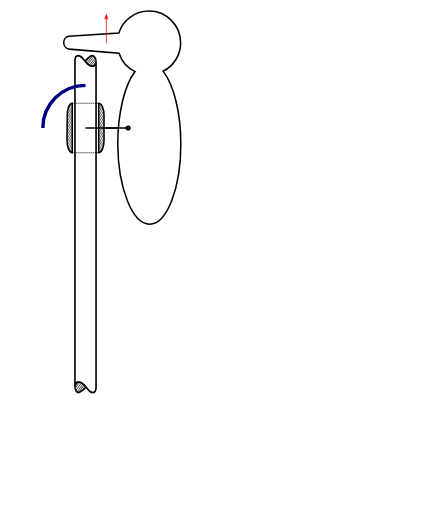
t = 0.00 s
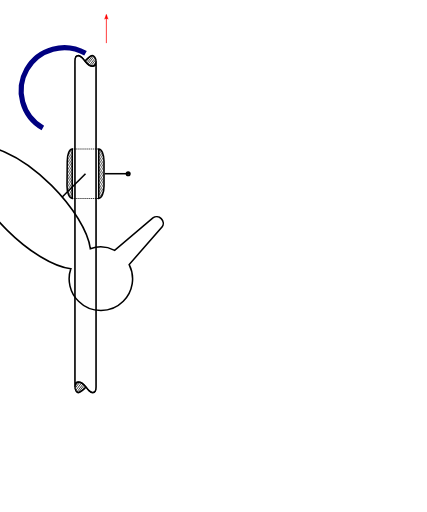
t = 1.50 s
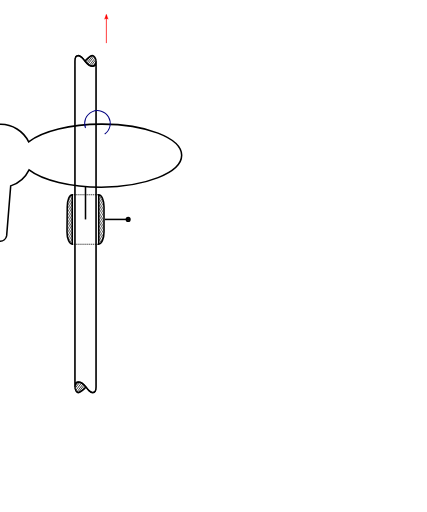
t = 3.00 s
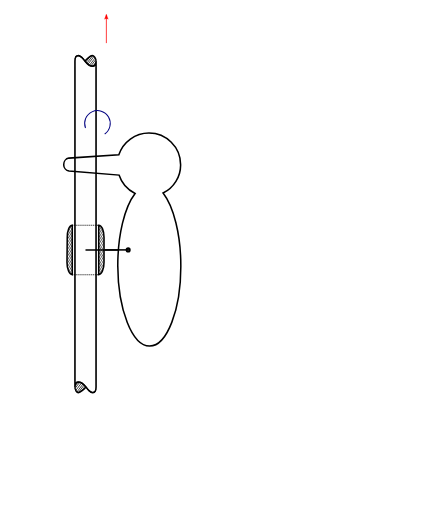
t = 4.00 s
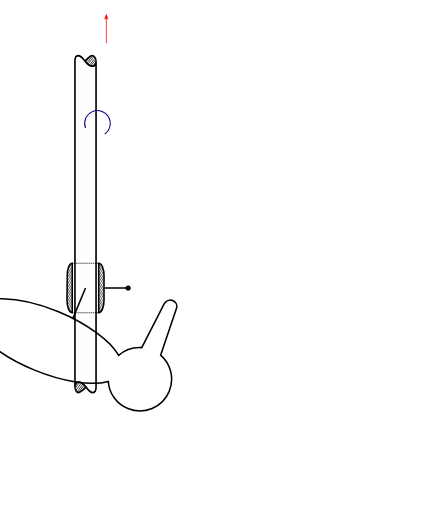
t = 5.25 s
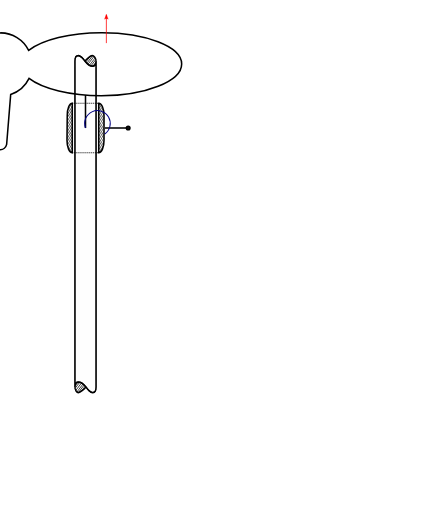
t = 7.00 s

The animated SVG that drew these frames (rendered in a browser with its animation timeline set to each time). Animation: 6 SMIL elements (animate=2,animateTransform=4); one cycle of 7.00 s, repeats indefinitely.

<?xml version="1.0" encoding="UTF-8" standalone="no"?>
<!-- Created with Inkscape (http://www.inkscape.org/) -->

<svg
   xmlns:dc="http://purl.org/dc/elements/1.1/"
   xmlns:cc="http://creativecommons.org/ns#"
   xmlns:rdf="http://www.w3.org/1999/02/22-rdf-syntax-ns#"
   xmlns:svg="http://www.w3.org/2000/svg"
   xmlns="http://www.w3.org/2000/svg"
   xmlns:sodipodi="http://sodipodi.sourceforge.net/DTD/sodipodi-0.dtd"
   xmlns:inkscape="http://www.inkscape.org/namespaces/inkscape"
   width="400mm"
   height="400mm"
   viewBox="80 20 100 120"
   version="1.1"
   id="svg4659"
   inkscape:version="0.92.2 5c3e80d, 2017-08-06"
   sodipodi:docname="WoodpeckerAnimationTemplate.svg">
  <defs
     id="defs4653">
    <marker
       inkscape:stockid="Arrow2Mend"
       orient="auto"
       refY="0.0"
       refX="0.0"
       id="Arrow2Mend"
       style="overflow:visible;"
       inkscape:isstock="true">
      <path
         id="path940"
         style="fill-rule:evenodd;stroke-width:0.625;stroke-linejoin:round;stroke:#ff0000;stroke-opacity:1;fill:#ff0000;fill-opacity:1"
         d="M 8.7185878,4.0337352 L -2.2072895,0.016013256 L 8.7185884,-4.0017078 C 6.9730900,-1.6296469 6.9831476,1.6157441 8.7185878,4.0337352 z "
         transform="scale(0.6) rotate(180) translate(0,0)" />
    </marker>
    <marker
       inkscape:stockid="Arrow2Lend"
       orient="auto"
       refY="0.0"
       refX="0.0"
       id="Arrow2Lend"
       style="overflow:visible;"
       inkscape:isstock="true">
      <path
         id="path934"
         style="fill-rule:evenodd;stroke-width:0.625;stroke-linejoin:round;stroke:#ff0000;stroke-opacity:1;fill:#ff0000;fill-opacity:1"
         d="M 8.7185878,4.0337352 L -2.2072895,0.016013256 L 8.7185884,-4.0017078 C 6.9730900,-1.6296469 6.9831476,1.6157441 8.7185878,4.0337352 z "
         transform="scale(1.1) rotate(180) translate(1,0)" />
    </marker>
    <marker
       inkscape:stockid="Arrow1Lend"
       orient="auto"
       refY="0.0"
       refX="0.0"
       id="Arrow1Lend"
       style="overflow:visible;"
       inkscape:isstock="true">
      <path
         id="path916"
         d="M 0.0,0.0 L 5.0,-5.0 L -12.5,0.0 L 5.0,5.0 L 0.0,0.0 z "
         style="fill-rule:evenodd;stroke:#ff0000;stroke-width:1pt;stroke-opacity:1;fill:#ff0000;fill-opacity:1"
         transform="scale(0.8) rotate(180) translate(12.5,0)" />
    </marker>
    <marker
       inkscape:stockid="Arrow1Mstart"
       orient="auto"
       refY="0.0"
       refX="0.0"
       id="Arrow1Mstart"
       style="overflow:visible"
       inkscape:isstock="true">
      <path
         id="path919"
         d="M 0.0,0.0 L 5.0,-5.0 L -12.5,0.0 L 5.0,5.0 L 0.0,0.0 z "
         style="fill-rule:evenodd;stroke:#ff0000;stroke-width:1pt;stroke-opacity:1;fill:#ff0000;fill-opacity:1"
         transform="scale(0.4) translate(10,0)" />
    </marker>
    <marker
       inkscape:stockid="Arrow1Send"
       orient="auto"
       refY="0.0"
       refX="0.0"
       id="marker1365"
       style="overflow:visible;"
       inkscape:isstock="true">
      <path
         id="path1363"
         d="M 0.0,0.0 L 5.0,-5.0 L -12.5,0.0 L 5.0,5.0 L 0.0,0.0 z "
         style="fill-rule:evenodd;stroke:#ff0000;stroke-width:1pt;stroke-opacity:1;fill:#ff0000;fill-opacity:1"
         transform="scale(0.2) rotate(180) translate(6,0)" />
    </marker>
    <marker
       inkscape:stockid="Arrow1Send"
       orient="auto"
       refY="0.0"
       refX="0.0"
       id="Arrow1Send"
       style="overflow:visible;"
       inkscape:isstock="true">
      <path
         id="path928"
         d="M 0.0,0.0 L 5.0,-5.0 L -12.5,0.0 L 5.0,5.0 L 0.0,0.0 z "
         style="fill-rule:evenodd;stroke:#ff0000;stroke-width:1pt;stroke-opacity:1;fill:#ff0000;fill-opacity:1"
         transform="scale(0.2) rotate(180) translate(6,0)" />
    </marker>
    <clipPath
       id="id0">
      <path
         id="path5044"
         d="M 22,2 V 189 C 11,189 3,169 3,143 L 2,49 C 2,23 11,2 22,2 Z"
         inkscape:connector-curvature="0" />
    </clipPath>
    <clipPath
       id="id1">
      <path
         id="path5047"
         d="m 122,2 v 187 c 11,0 20,-20 20,-46 V 49 C 142,23 133,2 122,2 Z"
         inkscape:connector-curvature="0" />
    </clipPath>
    <clipPath
       id="id0-5">
      <path
         id="path5044-5"
         d="M 22,2 V 189 C 11,189 3,169 3,143 L 2,49 C 2,23 11,2 22,2 Z"
         inkscape:connector-curvature="0" />
    </clipPath>
    <clipPath
       id="id1-8">
      <path
         id="path5047-2"
         d="m 122,2 v 187 c 11,0 20,-20 20,-46 V 49 C 142,23 133,2 122,2 Z"
         inkscape:connector-curvature="0" />
    </clipPath>
    <clipPath
       id="id0-5-5">
      <path
         id="path5044-5-6"
         d="M 22,2 V 189 C 11,189 3,169 3,143 L 2,49 C 2,23 11,2 22,2 Z"
         inkscape:connector-curvature="0" />
    </clipPath>
    <clipPath
       id="id1-8-5">
      <path
         id="path5047-2-3"
         d="m 122,2 v 187 c 11,0 20,-20 20,-46 V 49 C 142,23 133,2 122,2 Z"
         inkscape:connector-curvature="0" />
    </clipPath>
    <clipPath
       id="id0-5-0">
      <path
         id="path5044-5-3"
         d="M 22,2 V 189 C 11,189 3,169 3,143 L 2,49 C 2,23 11,2 22,2 Z"
         inkscape:connector-curvature="0" />
    </clipPath>
    <clipPath
       id="id1-8-0">
      <path
         id="path5047-2-1"
         d="m 122,2 v 187 c 11,0 20,-20 20,-46 V 49 C 142,23 133,2 122,2 Z"
         inkscape:connector-curvature="0" />
    </clipPath>
    <clipPath
       id="id0-5-0-0">
      <path
         id="path5044-5-3-4"
         d="M 22,2 V 189 C 11,189 3,169 3,143 L 2,49 C 2,23 11,2 22,2 Z"
         inkscape:connector-curvature="0" />
    </clipPath>
    <clipPath
       id="id1-8-0-1">
      <path
         id="path5047-2-1-0"
         d="m 122,2 v 187 c 11,0 20,-20 20,-46 V 49 C 142,23 133,2 122,2 Z"
         inkscape:connector-curvature="0" />
    </clipPath>
    <clipPath
       id="id0-5-0-0-1">
      <path
         id="path5044-5-3-4-7"
         d="M 22,2 V 189 C 11,189 3,169 3,143 L 2,49 C 2,23 11,2 22,2 Z"
         inkscape:connector-curvature="0" />
    </clipPath>
    <clipPath
       id="id1-8-0-1-4">
      <path
         id="path5047-2-1-0-5"
         d="m 122,2 v 187 c 11,0 20,-20 20,-46 V 49 C 142,23 133,2 122,2 Z"
         inkscape:connector-curvature="0" />
    </clipPath>
    <marker
       inkscape:stockid="Arrow2Mend"
       orient="auto"
       refY="0"
       refX="0"
       id="Arrow2Mend-7"
       style="overflow:visible"
       inkscape:isstock="true">
      <path
         inkscape:connector-curvature="0"
         id="path940-9"
         style="fill:#ff0000;fill-opacity:1;fill-rule:evenodd;stroke:#ff0000;stroke-width:0.625;stroke-linejoin:round;stroke-opacity:1"
         d="M 8.7185878,4.0337352 -2.2072895,0.01601326 8.7185884,-4.0017078 c -1.7454984,2.3720609 -1.7354408,5.6174519 -6e-7,8.035443 z"
         transform="scale(-0.6)" />
    </marker>
    <marker
       inkscape:stockid="Arrow2Mend"
       orient="auto"
       refY="0"
       refX="0"
       id="Arrow2Mend-7-8"
       style="overflow:visible"
       inkscape:isstock="true">
      <path
         inkscape:connector-curvature="0"
         id="path940-9-0"
         style="fill:#ff0000;fill-opacity:1;fill-rule:evenodd;stroke:#ff0000;stroke-width:0.625;stroke-linejoin:round;stroke-opacity:1"
         d="M 8.7185878,4.0337352 -2.2072895,0.01601326 8.7185884,-4.0017078 c -1.7454984,2.3720609 -1.7354408,5.6174519 -6e-7,8.035443 z"
         transform="scale(-0.6)" />
    </marker>
    <marker
       inkscape:stockid="Arrow2Mend"
       orient="auto"
       refY="0"
       refX="0"
       id="Arrow2Mend-7-8-4"
       style="overflow:visible"
       inkscape:isstock="true">
      <path
         inkscape:connector-curvature="0"
         id="path940-9-0-8"
         style="fill:#ff0000;fill-opacity:1;fill-rule:evenodd;stroke:#ff0000;stroke-width:0.625;stroke-linejoin:round;stroke-opacity:1"
         d="M 8.7185878,4.0337352 -2.2072895,0.01601326 8.7185884,-4.0017078 c -1.7454984,2.3720609 -1.7354408,5.6174519 -6e-7,8.035443 z"
         transform="scale(-0.6)" />
    </marker>
    <marker
       inkscape:stockid="Arrow2Mend"
       orient="auto"
       refY="0"
       refX="0"
       id="Arrow2Mend-9"
       style="overflow:visible"
       inkscape:isstock="true">
      <path
         inkscape:connector-curvature="0"
         id="path940-0"
         style="fill:#ff0000;fill-opacity:1;fill-rule:evenodd;stroke:#ff0000;stroke-width:0.625;stroke-linejoin:round;stroke-opacity:1"
         d="M 8.7185878,4.0337352 -2.2072895,0.01601326 8.7185884,-4.0017078 c -1.7454984,2.3720609 -1.7354408,5.6174519 -6e-7,8.035443 z"
         transform="scale(-0.6)" />
    </marker>
    <marker
       inkscape:stockid="Arrow2Mend"
       orient="auto"
       refY="0"
       refX="0"
       id="Arrow2Mend-9-2"
       style="overflow:visible"
       inkscape:isstock="true">
      <path
         inkscape:connector-curvature="0"
         id="path940-0-2"
         style="fill:#ff0000;fill-opacity:1;fill-rule:evenodd;stroke:#ff0000;stroke-width:0.625;stroke-linejoin:round;stroke-opacity:1"
         d="M 8.7185878,4.0337352 -2.2072895,0.01601326 8.7185884,-4.0017078 c -1.7454984,2.3720609 -1.7354408,5.6174519 -6e-7,8.035443 z"
         transform="scale(-0.6)" />
    </marker>
  </defs>
  <sodipodi:namedview
     id="base"
     pagecolor="#ffffff"
     bordercolor="#666666"
     borderopacity="1.0"
     inkscape:pageopacity="0.0"
     inkscape:pageshadow="2"
     inkscape:zoom="1.28"
     inkscape:cx="589.95008"
     inkscape:cy="1374.6545"
     inkscape:document-units="mm"
     inkscape:current-layer="spring"
     showgrid="true"
     showguides="true"
     inkscape:snap-bbox="true"
     inkscape:bbox-nodes="true"
     inkscape:snap-bbox-edge-midpoints="true"
     inkscape:snap-bbox-midpoints="true"
     inkscape:snap-nodes="true"
     inkscape:object-paths="false"
     inkscape:snap-smooth-nodes="true"
     inkscape:snap-midpoints="false"
     inkscape:snap-intersection-paths="true"
     inkscape:object-nodes="true"
     inkscape:snap-object-midpoints="true"
     inkscape:snap-center="true"
     inkscape:snap-grids="false"
     inkscape:snap-to-guides="true"
     inkscape:window-width="1920"
     inkscape:window-height="1098"
     inkscape:window-x="0"
     inkscape:window-y="1"
     inkscape:window-maximized="1"
     inkscape:guide-bbox="true"
     inkscape:snap-page="true"
     inkscape:measure-start="8.25,813.875"
     inkscape:measure-end="56.7944,831.442">
    <inkscape:grid
       type="xygrid"
       id="grid5473" />
    <sodipodi:guide
       position="99.999999,99.999999"
       orientation="1,0"
       id="guide6266"
       inkscape:locked="false"
       inkscape:label=""
       inkscape:color="rgb(0,0,255)" />
    <sodipodi:guide
       position="200,99.999999"
       orientation="0,1"
       id="guide3798"
       inkscape:locked="false"
       inkscape:label=""
       inkscape:color="rgb(0,0,255)" />
  </sodipodi:namedview>
  <metadata
     id="metadata4656">
    <rdf:RDF>
      <cc:Work
         rdf:about="">
        <dc:format>image/svg+xml</dc:format>
        <dc:type
           rdf:resource="http://purl.org/dc/dcmitype/StillImage" />
        <dc:title />
      </cc:Work>
    </rdf:RDF>
  </metadata>
  <g
     transform="translate(100,50)"
     inkscape:groupmode="layer"
     id="world">
    <g
       id="pole"
       transform="matrix(1,0,0,1.3,0,20.816181)">
      <path
         id="path5276-6-8-1-4-9-7"
         d="M 2.4736015,30.685251 V -28.05155 c 0,0.5397 -0.2698472,0.89949 -0.8994913,0.89949 -0.5396949,0 -1.34923742,-0.53969 -1.70903382,-0.89949 -0.2698476,-0.3598 -1.07938988,-1.07939 -1.61908478,-0.98944 -0.5396949,0 -0.7195932,0.3598 -0.7195932,0.98944 v 58.736801 c 0,-0.5397 0.2698475,-0.899491 0.8095423,-0.899491 0.6296441,0 1.43918658,0.539689 1.79898308,0.899491 0.2698474,0.359788 1.07938962,1.079389 1.61908462,0.989438 0.539695,0 0.7195931,-0.359799 0.7195931,-0.989438 z"
         class="fil0 str0"
         inkscape:connector-curvature="0"
         style="clip-rule:evenodd;display:inline;fill:#fefefe;fill-rule:evenodd;stroke:#000000;stroke-width:0.19927247;image-rendering:optimizeQuality;shape-rendering:geometricPrecision;text-rendering:geometricPrecision" />
      <line
         id="line5278-4-6-4-9-3-0"
         y2="-27.961609"
         x2="2.4736023"
         y1="-27.152069"
         x1="1.7540083"
         class="fil1 str1"
         style="clip-rule:evenodd;display:inline;fill:none;fill-rule:nonzero;stroke:#000000;stroke-width:0.15294236;image-rendering:optimizeQuality;shape-rendering:geometricPrecision;text-rendering:geometricPrecision" />
      <line
         id="line5280-6-9-8-4-8-3"
         y2="-28.321381"
         x2="2.3836522"
         y1="-27.242004"
         x1="1.3042626"
         class="fil1 str1"
         style="clip-rule:evenodd;display:inline;fill:none;fill-rule:nonzero;stroke:#000000;stroke-width:0.15294236;image-rendering:optimizeQuality;shape-rendering:geometricPrecision;text-rendering:geometricPrecision" />
      <line
         id="line5282-4-0-8-4-0-9"
         y2="-28.681183"
         x2="2.2937031"
         y1="-27.33194"
         x1="0.94446635"
         class="fil1 str1"
         style="clip-rule:evenodd;display:inline;fill:none;fill-rule:nonzero;stroke:#000000;stroke-width:0.15294236;image-rendering:optimizeQuality;shape-rendering:geometricPrecision;text-rendering:geometricPrecision" />
      <line
         id="line5284-3-1-4-7-2-9"
         y2="-28.95105"
         x2="2.0238557"
         y1="-27.511841"
         x1="0.58466935"
         class="fil1 str1"
         style="clip-rule:evenodd;display:inline;fill:none;fill-rule:nonzero;stroke:#000000;stroke-width:0.15294236;image-rendering:optimizeQuality;shape-rendering:geometricPrecision;text-rendering:geometricPrecision" />
      <line
         id="line5286-8-6-5-9-4-9"
         y2="-29.040985"
         x2="1.6640592"
         y1="-27.691742"
         x1="0.31482196"
         class="fil1 str1"
         style="clip-rule:evenodd;display:inline;fill:none;fill-rule:nonzero;stroke:#000000;stroke-width:0.15294236;image-rendering:optimizeQuality;shape-rendering:geometricPrecision;text-rendering:geometricPrecision" />
      <line
         id="line5290-0-4-9-5-8-1"
         y2="-28.771149"
         x2="0.94446635"
         y1="-27.871643"
         x1="0.044974577"
         class="fil1 str1"
         style="clip-rule:evenodd;display:inline;fill:none;fill-rule:nonzero;stroke:#000000;stroke-width:0.15294236;image-rendering:optimizeQuality;shape-rendering:geometricPrecision;text-rendering:geometricPrecision" />
      <path
         id="path5292-0-8-8-6-3-7"
         d="M 2.4736015,-28.05155 V 30.685251 M -2.4736016,-28.05155 v 58.736801 m 0,-58.736801 c 0,-0.62964 0.1798983,-0.98944 0.7195932,-0.98944 0.5396949,-0.0899 1.34923718,0.62964 1.61908478,0.98944 0.3597964,0.3598 1.16933892,0.89949 1.70903382,0.89949 0.6296441,0 0.8994913,-0.35979 0.8994913,-0.89949 0,-0.53969 -0.4497456,-0.98944 -0.8994913,-0.98944 -0.4497458,0 -1.52913552,0.71959 -1.70903382,0.98944 M 2.4736015,30.685251 c 0,0.629639 -0.1798981,0.989438 -0.7195931,0.989438 -0.539695,0.09 -1.34923722,-0.62965 -1.61908462,-0.989438 -0.3597965,-0.359802 -1.16933898,-0.899491 -1.79898308,-0.899491 -0.5396948,0 -0.8095423,0.359791 -0.8095423,0.899491 0,0.539689 0.3597966,0.989438 0.8095423,0.989438 0.4497458,0 1.61908488,-0.719598 1.70903398,-0.989438"
         class="fil1 str2"
         inkscape:connector-curvature="0"
         style="clip-rule:evenodd;display:inline;fill:none;fill-rule:nonzero;stroke:#000000;stroke-width:0.31574088;stroke-miterlimit:4;stroke-dasharray:none;image-rendering:optimizeQuality;shape-rendering:geometricPrecision;text-rendering:geometricPrecision" />
      <line
         id="line5294-9-6-4-1-9-2"
         y2="30.595304"
         x2="-2.4736016"
         y1="29.785765"
         x1="-1.7540083"
         class="fil1 str1"
         style="clip-rule:evenodd;display:inline;fill:none;fill-rule:nonzero;stroke:#000000;stroke-width:0.15294236;image-rendering:optimizeQuality;shape-rendering:geometricPrecision;text-rendering:geometricPrecision" />
      <line
         id="line5296-3-1-5-5-0-3"
         y2="30.955111"
         x2="-2.4736016"
         y1="29.785765"
         x1="-1.3042628"
         class="fil1 str1"
         style="clip-rule:evenodd;display:inline;fill:none;fill-rule:nonzero;stroke:#000000;stroke-width:0.15294236;image-rendering:optimizeQuality;shape-rendering:geometricPrecision;text-rendering:geometricPrecision" />
      <line
         id="line5298-7-4-8-9-5-6"
         y2="31.314913"
         x2="-2.2937033"
         y1="29.96567"
         x1="-0.94446611"
         class="fil1 str1"
         style="clip-rule:evenodd;display:inline;fill:none;fill-rule:nonzero;stroke:#000000;stroke-width:0.15294236;image-rendering:optimizeQuality;shape-rendering:geometricPrecision;text-rendering:geometricPrecision" />
      <line
         id="line5300-5-0-8-1-2-5"
         y2="31.584745"
         x2="-2.0238559"
         y1="30.145571"
         x1="-0.58466959"
         class="fil1 str1"
         style="clip-rule:evenodd;display:inline;fill:none;fill-rule:nonzero;stroke:#000000;stroke-width:0.15294236;image-rendering:optimizeQuality;shape-rendering:geometricPrecision;text-rendering:geometricPrecision" />
      <line
         id="line5302-7-8-9-3-2-5"
         y2="31.674685"
         x2="-1.6640593"
         y1="30.325468"
         x1="-0.31482172"
         class="fil1 str1"
         style="clip-rule:evenodd;display:inline;fill:none;fill-rule:nonzero;stroke:#000000;stroke-width:0.15294236;image-rendering:optimizeQuality;shape-rendering:geometricPrecision;text-rendering:geometricPrecision" />
      <line
         id="line5306-9-0-7-8-7-8"
         y2="31.404844"
         x2="-0.94446611"
         y1="30.505339"
         x1="-0.044974316"
         class="fil1 str1"
         style="clip-rule:evenodd;display:inline;fill:none;fill-rule:nonzero;stroke:#000000;stroke-width:0.15294236;image-rendering:optimizeQuality;shape-rendering:geometricPrecision;text-rendering:geometricPrecision" />
      <ellipse
         transform="scale(1,-1)"
         style="clip-rule:evenodd;display:none;fill:#000000;fill-rule:evenodd;stroke:#000000;stroke-width:0.77236176;stroke-miterlimit:4;stroke-dasharray:none;image-rendering:optimizeQuality;shape-rendering:geometricPrecision;text-rendering:geometricPrecision"
         id="path6131-9-7-3-0-9-3-1"
         cx="1.1580086e-08"
         cy="-8.3369895e-07"
         rx="0.21381912"
         ry="0.2138191"
         inkscape:transform-center-x="0.20670573"
         inkscape:transform-center-y="1.1627197" />
    </g>
    <g
       transform="translate(10)"
       id="g56">
      <g
         id="woodpecker">
        <path
           sodipodi:nodetypes="cccscccsccscc"
           id="path5449-0-1-7-4"
           d="m 7.8640559,-17.531311 c 0.601075,1.8533 2.003581,3.45617 3.7567161,4.30768 -2.4543881,3.15566 -4.0572531,9.7674602 -4.0572531,16.9302602 0.05009,10.3685498 3.4060881,18.8336498 7.4633401,18.8336498 4.057252,0 7.363161,-8.51522 7.313073,-18.8837298 0,-7.1628 -1.652955,-13.7746402 -4.157432,-16.9803502 2.504477,-1.20217 4.157432,-3.85691 4.107341,-6.66192 0,-4.10734 -3.355999,-7.41326 -7.41325,-7.41326 -3.20573,0 -6.0608341,2.05367 -7.0626241,5.10913 l -11.7209503,0.7764 c -0.7012534,0.12523 -1.2021487,0.77639 -1.2021487,1.52773 0,0.70125 0.5509848,1.35242 1.2522382,1.5027 z"
           class="fil1 str1"
           inkscape:connector-curvature="0"
           style="clip-rule:evenodd;display:inline;fill:none;fill-rule:nonzero;stroke:#000000;stroke-width:0.36000001;stroke-miterlimit:4;stroke-dasharray:none;image-rendering:optimizeQuality;shape-rendering:geometricPrecision;text-rendering:geometricPrecision" />
        <line
           id="line5453-4-9-5-3"
           y2="-8.3333316e-07"
           x2="7.713788"
           y1="-8.3333316e-07"
           x1="9.3883386e-08"
           class="fil2 str2"
           style="clip-rule:evenodd;display:inline;fill:none;fill-rule:evenodd;stroke:#000000;stroke-width:0.36000001;stroke-miterlimit:4;stroke-dasharray:none;image-rendering:optimizeQuality;shape-rendering:geometricPrecision;text-rendering:geometricPrecision" />
        <path
           sodipodi:nodetypes="cc"
           inkscape:connector-curvature="0"
           id="path6909-4-5-9"
           d="m 1.9936435e-7,-297 v 1"
           style="display:inline;fill:none;fill-rule:evenodd;stroke:#000000;stroke-width:0.26458332px;stroke-linecap:butt;stroke-linejoin:miter;stroke-opacity:1" />
        <animateTransform
           id="rotateWoodpecker"
           attributeName="transform"
           begin="0s"
           dur="4s"
           from="0"
           to="360"
           type="rotate"
           repeatCount="indefinite" />
      </g>
      <animateTransform
         id="translateWoodpecker"
         attributeName="transform"
         begin="0s"
         dur="7s"
         from="0,0"
         to="0,50"
         type="translate"
         repeatCount="indefinite" />
    </g>
    <g
       id="g105">
      <g
         id="sleeve">
        <g
           transform="matrix(0.06201562,0,0,-0.06201562,-4.4650308,5.921769)"
           id="g5079-2-1-0-1"
           style="clip-rule:evenodd;display:inline;fill-rule:evenodd;stroke:#000000;image-rendering:optimizeQuality;shape-rendering:geometricPrecision;text-rendering:geometricPrecision">
          <g
             id="g5076-0-5-6-4"
             clip-path="url(#id0-5-0-0-1)"
             style="stroke:#000000">
            <line
               id="line5057-7-0-5-6"
               y2="50"
               x2="105"
               y1="199"
               x1="19"
               class="fil1 str1"
               style="fill:none;fill-rule:nonzero;stroke:#000000;stroke-width:2.41750002" />
            <line
               y2="47"
               x2="100"
               y1="196"
               x1="14"
               class="fil1 str1"
               id="1-4-8-3-0"
               style="fill:none;fill-rule:nonzero;stroke:#000000;stroke-width:2.41750002" />
            <line
               y2="44"
               x2="94"
               y1="193"
               x1="8"
               class="fil1 str1"
               id="2-8-4-8-3"
               style="fill:none;fill-rule:nonzero;stroke:#000000;stroke-width:2.41750002" />
            <line
               y2="41"
               x2="88"
               y1="189"
               x1="2"
               class="fil1 str1"
               id="3-5-9-5-2"
               style="fill:none;fill-rule:nonzero;stroke:#000000;stroke-width:2.41750002" />
            <line
               y2="37"
               x2="83"
               y1="186"
               x1="-3"
               class="fil1 str1"
               id="4-8-3-1-2"
               style="fill:none;fill-rule:nonzero;stroke:#000000;stroke-width:2.41750002" />
            <line
               y2="34"
               x2="77"
               y1="183"
               x1="-9"
               class="fil1 str1"
               id="5-3-0-2-1"
               style="fill:none;fill-rule:nonzero;stroke:#000000;stroke-width:2.41750002" />
            <line
               y2="31"
               x2="72"
               y1="180"
               x1="-14"
               class="fil1 str1"
               id="6-0-5-4-4"
               style="fill:none;fill-rule:nonzero;stroke:#000000;stroke-width:2.41750002" />
            <line
               y2="28"
               x2="66"
               y1="177"
               x1="-20"
               class="fil1 str1"
               id="7-6-2-6-7"
               style="fill:none;fill-rule:nonzero;stroke:#000000;stroke-width:2.41750002" />
            <line
               y2="24"
               x2="60"
               y1="173"
               x1="-25"
               class="fil1 str1"
               id="8-2-3-7-7"
               style="fill:none;fill-rule:nonzero;stroke:#000000;stroke-width:2.41750002" />
            <line
               y2="21"
               x2="55"
               y1="170"
               x1="-31"
               class="fil1 str1"
               id="9-2-8-5-0"
               style="fill:none;fill-rule:nonzero;stroke:#000000;stroke-width:2.41750002" />
            <line
               y2="18"
               x2="49"
               y1="167"
               x1="-37"
               class="fil1 str1"
               id="10-5-7-5-9"
               style="fill:none;fill-rule:nonzero;stroke:#000000;stroke-width:2.41750002" />
            <line
               y2="15"
               x2="44"
               y1="164"
               x1="-42"
               class="fil1 str1"
               id="11-2-8-0-5"
               style="fill:none;fill-rule:nonzero;stroke:#000000;stroke-width:2.41750002" />
            <line
               y2="12"
               x2="38"
               y1="160"
               x1="-48"
               class="fil1 str1"
               id="12-2-0-5-7"
               style="fill:none;fill-rule:nonzero;stroke:#000000;stroke-width:2.41750002" />
            <line
               y2="8"
               x2="33"
               y1="157"
               x1="-53"
               class="fil1 str1"
               id="13-7-4-2-2"
               style="fill:none;fill-rule:nonzero;stroke:#000000;stroke-width:2.41750002" />
            <line
               y2="5"
               x2="27"
               y1="154"
               x1="-59"
               class="fil1 str1"
               id="14-1-5-0-9"
               style="fill:none;fill-rule:nonzero;stroke:#000000;stroke-width:2.41750002" />
            <line
               y2="2"
               x2="21"
               y1="151"
               x1="-65"
               class="fil1 str1"
               id="15-5-7-7-7"
               style="fill:none;fill-rule:nonzero;stroke:#000000;stroke-width:2.41750002" />
            <line
               y2="-1"
               x2="16"
               y1="148"
               x1="-70"
               class="fil1 str1"
               id="16-2-1-7-6"
               style="fill:none;fill-rule:nonzero;stroke:#000000;stroke-width:2.41750002" />
            <line
               y2="-5"
               x2="10"
               y1="144"
               x1="-76"
               class="fil1 str1"
               id="17-1-0-9-8"
               style="fill:none;fill-rule:nonzero;stroke:#000000;stroke-width:2.41750002" />
          </g>
          <path
             d="M 22,2 V 189 C 11,189 3,169 3,143 L 2,49 C 2,23 11,2 22,2 Z"
             class="fil1 str2"
             id="18-1-6-7-2"
             inkscape:connector-curvature="0"
             style="fill:none;fill-rule:nonzero;stroke:#000000;stroke-width:5.80498934;stroke-miterlimit:4;stroke-dasharray:none" />
        </g>
        <g
           transform="matrix(0.06201562,0,0,-0.06201562,-4.4650308,5.921769)"
           id="g5121-0-0-5-9"
           style="clip-rule:evenodd;display:inline;fill-rule:evenodd;stroke:#000000;image-rendering:optimizeQuality;shape-rendering:geometricPrecision;text-rendering:geometricPrecision">
          <g
             id="g5117-1-3-3-9"
             clip-path="url(#id1-8-0-1-4)"
             style="stroke:#000000">
            <line
               id="line5081-8-3-9-8"
               y2="50"
               x2="225"
               y1="199"
               x1="139"
               class="fil1 str1"
               style="fill:none;fill-rule:nonzero;stroke:#000000;stroke-width:2.41750002" />
            <line
               y2="47"
               x2="219"
               y1="196"
               x1="133"
               class="fil1 str1"
               id="line5083-7-5-9-3"
               style="fill:none;fill-rule:nonzero;stroke:#000000;stroke-width:2.41750002" />
            <line
               y2="44"
               x2="214"
               y1="193"
               x1="128"
               class="fil1 str1"
               id="line5085-6-0-4-7"
               style="fill:none;fill-rule:nonzero;stroke:#000000;stroke-width:2.41750002" />
            <line
               y2="41"
               x2="208"
               y1="189"
               x1="122"
               class="fil1 str1"
               id="line5087-0-2-9-1"
               style="fill:none;fill-rule:nonzero;stroke:#000000;stroke-width:2.41750002" />
            <line
               y2="37"
               x2="203"
               y1="186"
               x1="117"
               class="fil1 str1"
               id="line5089-0-3-1-2"
               style="fill:none;fill-rule:nonzero;stroke:#000000;stroke-width:2.41750002" />
            <line
               y2="34"
               x2="197"
               y1="183"
               x1="111"
               class="fil1 str1"
               id="line5091-9-2-5-6"
               style="fill:none;fill-rule:nonzero;stroke:#000000;stroke-width:2.41750002" />
            <line
               y2="31"
               x2="191"
               y1="180"
               x1="106"
               class="fil1 str1"
               id="line5093-5-7-9-1"
               style="fill:none;fill-rule:nonzero;stroke:#000000;stroke-width:2.41750002" />
            <line
               y2="28"
               x2="186"
               y1="177"
               x1="100"
               class="fil1 str1"
               id="line5095-6-1-8-7"
               style="fill:none;fill-rule:nonzero;stroke:#000000;stroke-width:2.41750002" />
            <line
               y2="24"
               x2="180"
               y1="173"
               x1="94"
               class="fil1 str1"
               id="line5097-2-0-3-6"
               style="fill:none;fill-rule:nonzero;stroke:#000000;stroke-width:2.41750002" />
            <line
               y2="21"
               x2="175"
               y1="170"
               x1="89"
               class="fil1 str1"
               id="line5099-8-0-0-5"
               style="fill:none;fill-rule:nonzero;stroke:#000000;stroke-width:2.41750002" />
            <line
               y2="18"
               x2="169"
               y1="167"
               x1="83"
               class="fil1 str1"
               id="line5101-5-9-9-0"
               style="fill:none;fill-rule:nonzero;stroke:#000000;stroke-width:2.41750002" />
            <line
               y2="15"
               x2="164"
               y1="164"
               x1="78"
               class="fil1 str1"
               id="line5103-9-7-0-4"
               style="fill:none;fill-rule:nonzero;stroke:#000000;stroke-width:2.41750002" />
            <line
               y2="12"
               x2="158"
               y1="160"
               x1="72"
               class="fil1 str1"
               id="line5105-4-1-7-5"
               style="fill:none;fill-rule:nonzero;stroke:#000000;stroke-width:2.41874552;stroke-miterlimit:4;stroke-dasharray:none" />
            <line
               y2="8"
               x2="152"
               y1="157"
               x1="66"
               class="fil1 str1"
               id="line5107-3-7-6-1"
               style="fill:none;fill-rule:nonzero;stroke:#000000;stroke-width:2.41750002" />
            <line
               y2="5"
               x2="147"
               y1="154"
               x1="61"
               class="fil1 str1"
               id="line5109-9-4-8-2"
               style="fill:none;fill-rule:nonzero;stroke:#000000;stroke-width:2.41750002" />
            <line
               y2="2"
               x2="141"
               y1="151"
               x1="55"
               class="fil1 str1"
               id="line5111-0-5-3-3"
               style="fill:none;fill-rule:nonzero;stroke:#000000;stroke-width:2.41750002" />
            <line
               y2="-1"
               x2="136"
               y1="148"
               x1="50"
               class="fil1 str1"
               id="line5113-5-1-8-7"
               style="fill:none;fill-rule:nonzero;stroke:#000000;stroke-width:2.41750002" />
            <line
               y2="-5"
               x2="130"
               y1="144"
               x1="44"
               class="fil1 str1"
               id="line5115-6-7-6-2"
               style="fill:none;fill-rule:nonzero;stroke:#000000;stroke-width:2.41750002" />
          </g>
          <path
             d="m 122,2 v 187 c 11,0 20,-20 20,-46 V 49 C 142,23 133,2 122,2 Z"
             class="fil1 str2"
             id="path5119-3-8-1-4"
             inkscape:connector-curvature="0"
             style="fill:none;fill-rule:nonzero;stroke:#000000;stroke-width:5.80498934;stroke-miterlimit:4;stroke-dasharray:none" />
        </g>
        <line
           id="line5125-6-2-9-1"
           y2="-0.00073415984"
           x2="10"
           y1="-0.00073415984"
           x1="4.5411873"
           class="fil1 str2"
           style="clip-rule:evenodd;display:inline;fill:none;fill-rule:nonzero;stroke:#000000;stroke-width:0.36000001;stroke-miterlimit:4;stroke-dasharray:none;image-rendering:optimizeQuality;shape-rendering:geometricPrecision;text-rendering:geometricPrecision" />
        <path
           style="clip-rule:evenodd;display:inline;fill:none;fill-rule:evenodd;stroke:#000000;stroke-width:0.23999999;stroke-linecap:butt;stroke-linejoin:miter;stroke-miterlimit:4;stroke-dasharray:0.24, 0.24;stroke-dashoffset:0;stroke-opacity:1;image-rendering:optimizeQuality;shape-rendering:geometricPrecision;text-rendering:geometricPrecision"
           d="M -3.100686,5.797738 H 3.1008746"
           id="path6022-3-5-6-8"
           inkscape:connector-curvature="0" />
        <path
           style="clip-rule:evenodd;display:inline;fill:none;fill-rule:evenodd;stroke:#000000;stroke-width:0.23999999;stroke-linecap:butt;stroke-linejoin:miter;stroke-miterlimit:4;stroke-dasharray:0.24, 0.24;stroke-dashoffset:0;stroke-opacity:1;image-rendering:optimizeQuality;shape-rendering:geometricPrecision;text-rendering:geometricPrecision"
           d="M -3.1006861,-5.7991819 H 3.1008746"
           id="path6022-4-0-4-7-2"
           inkscape:connector-curvature="0" />
        <ellipse
           transform="scale(1,-1)"
           style="clip-rule:evenodd;display:inline;fill:#000000;fill-rule:evenodd;stroke:#000000;stroke-width:0.7723617;stroke-miterlimit:4;stroke-dasharray:none;image-rendering:optimizeQuality;shape-rendering:geometricPrecision;text-rendering:geometricPrecision"
           id="path6131-8-8-5-8-6"
           cx="10"
           cy="0.00073415984"
           rx="0.21381912"
           ry="0.2138191" />
        <animateTransform
           id="rotateSleeve"
           attributeName="transform"
           begin="0s"
           dur="4s"
           from="0"
           to="0"
           type="rotate"
           repeatCount="indefinite" />
      </g>
      <animateTransform
         id="translateSleeve"
         attributeName="transform"
         begin="0s"
         dur="7s"
         from="0,0"
         to="0,50"
         type="translate"
         repeatCount="indefinite" />
    </g>
    <g
       id="spring"
       style="fill:none;stroke:#000080">
      <path
         d="M 0,0 A 3,3 0 1 1 4.5,1.4"
         class="fil str1"
         style="clip-rule:evenodd;display:inline;fill:none;fill-rule:nonzero;stroke:#000080;stroke-width:0.23999999;stroke-linecap:butt;stroke-miterlimit:4;stroke-dasharray:none;image-rendering:optimizeQuality;shape-rendering:geometricPrecision;text-rendering:geometricPrecision"
         id="path102"
         inkscape:connector-curvature="0">
        <animate
           id="springPath"
           attributeName="d"
           begin="0s"
           dur="2s"
           keyTimes="0;0.5;1"
           values="M-10,0 A10,10 0 0,1 0,-10; M-10,0 A10,10 0 0,1 0,-15; M-10,0 A10,10 0 0,1 0,-20;" />
        <animate
           id="springForce"
           attributeName="stroke-width"
           begin="0s"
           dur="2s"
           keyTimes="0;0.5;1"
           values="0.8;2;0.4" />
      </path>
    </g>
    <g
       id="forces">
      <path
         style="fill:none;fill-rule:evenodd;stroke:#ff0000;stroke-width:0.18000001;stroke-linecap:round;stroke-linejoin:round;stroke-miterlimit:4;stroke-dasharray:none;stroke-opacity:1;marker-end:url(#Arrow2Mend-9)"
         d="M 4.8908679,-19.985721 V -26.44219"
         inkscape:connector-curvature="0"
         id="force" />
    </g>
  </g>
  <rect
     style="display:inline;fill:none;stroke:#000000;stroke-width:1;stroke-miterlimit:4;stroke-dasharray:none"
     id="border"
     width="200"
     height="200"
     x="0"
     y="0" />
</svg>
